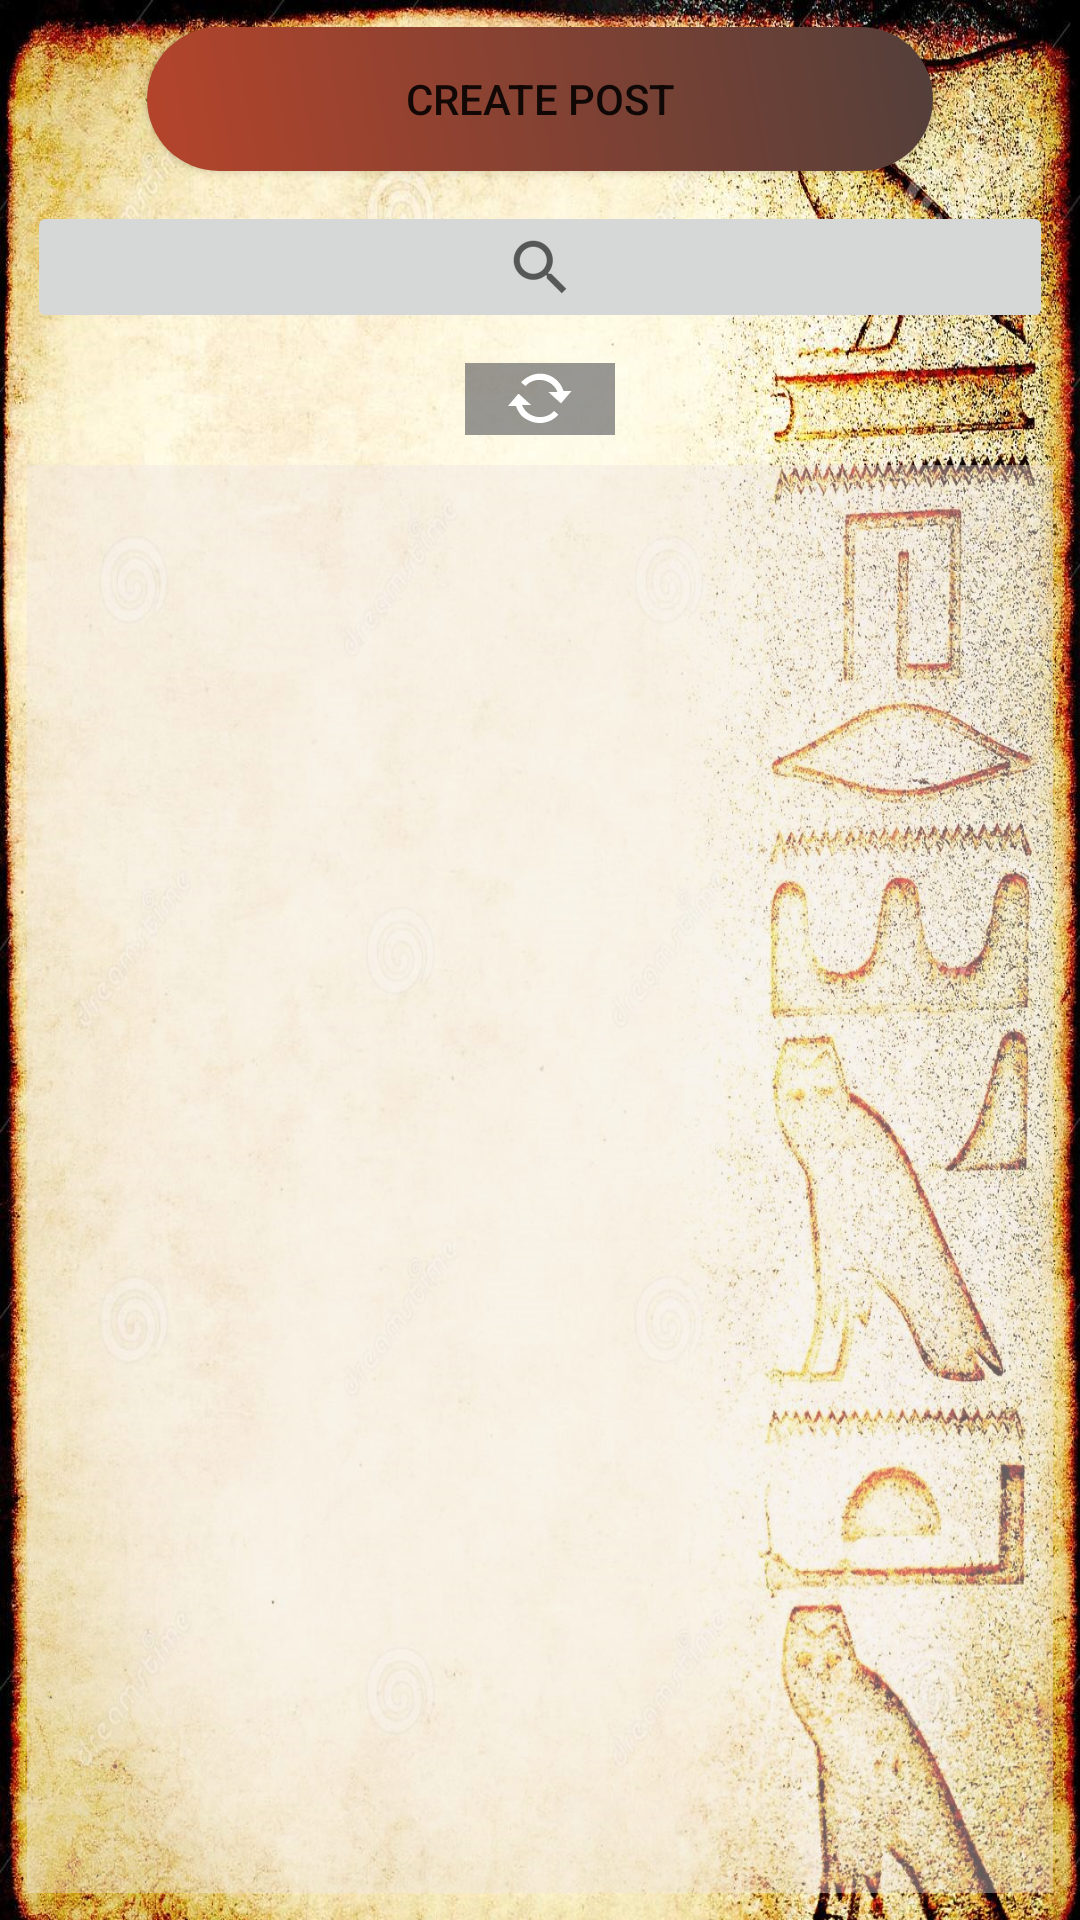

Android layout source for this screen:
<!-- AndroidManifest.xml: application theme Theme.Tourism -->
<!-- res/layout/activity_main.xml -->
<?xml version="1.0" encoding="utf-8"?>
<androidx.constraintlayout.widget.ConstraintLayout xmlns:android="http://schemas.android.com/apk/res/android"
    xmlns:app="http://schemas.android.com/apk/res-auto"
    xmlns:tools="http://schemas.android.com/tools"
    android:id="@+id/mainlay"
    android:layout_width="match_parent"
    android:layout_height="match_parent"
    android:background="@drawable/backem"
    tools:context=".MainActivity">

    <LinearLayout
        android:id="@+id/mainActivityLay"
        android:layout_width="match_parent"
        android:layout_height="match_parent"
        android:orientation="vertical"
        android:padding="9dp">

        <Button
            android:id="@+id/newPostBtn"
            android:layout_width="match_parent"
            android:layout_height="wrap_content"
            android:layout_gravity="bottom"
            android:layout_marginLeft="40sp"
            android:layout_marginRight="40sp"
            android:layout_marginBottom="10sp"
            android:background="@drawable/btn_bg"
            android:gravity="center"
            android:text="create post" />

        <ImageButton
            android:id="@+id/discoverBtn"
            android:layout_width="match_parent"
            android:layout_height="wrap_content"
            android:outlineAmbientShadowColor="@color/teal_200"
            app:srcCompat="?android:attr/actionModeWebSearchDrawable" />

        <ImageView
            android:id="@+id/refresh"
            android:layout_width="50sp"
            android:layout_height="wrap_content"
            android:layout_gravity="center"
            android:layout_margin="10dp"
            android:background="#A6616265"
            android:outlineAmbientShadowColor="@color/teal_200"
            android:textAlignment="center"
            app:srcCompat="@android:drawable/stat_notify_sync" />

        <LinearLayout
            android:id="@+id/postListLayOut"
            android:layout_width="match_parent"
            android:layout_height="match_parent"
            android:background="#65ECE4E4"
            android:orientation="vertical"
            android:visibility="visible">

            <ListView
                android:id="@+id/postList"
                android:layout_width="match_parent"
                android:layout_height="match_parent"
                android:visibility="invisible">

            </ListView>
        </LinearLayout>

    </LinearLayout>
</androidx.constraintlayout.widget.ConstraintLayout>
<!-- resources referenced by this layout -->
<resources>
  <color name="teal_200">#533F3A</color>
  <!-- drawable backem: jpg bitmap (drawable-v24, 563882 bytes) -->
  <!-- drawable btn_bg (drawable-v24) -->
  <?xml version="1.0" encoding="utf-8"?>
  <shape xmlns:android="http://schemas.android.com/apk/res/android">
  
      <solid android:color="@color/white"/>
  
      <corners
          android:bottomLeftRadius="30dp"
          android:bottomRightRadius="30dp"
          android:radius="60dp"
          android:topLeftRadius="30dp"
          android:topRightRadius="30dp" />
  
      <gradient
          android:angle="45"
          android:endColor="#533F3A"
          android:startColor="#B5442B" />
  
  
  </shape>
  <style name="Theme.Tourism" parent="Theme.AppCompat.Light">
          
          <item name="colorPrimary">@color/purple_500</item>
          <item name="colorPrimaryVariant">@color/purple_700</item>
          <item name="colorOnPrimary">@color/white</item>
          
          <item name="colorSecondary">@color/teal_200</item>
          <item name="colorSecondaryVariant">@color/teal_200</item>
          <item name="colorOnSecondary">@color/black</item>
          
  
          <item name="textAppearanceButton">@drawable/btn_bg</item>
          
          <item name="android:statusBarColor" tools:targetApi="l">?attr/colorPrimaryVariant</item>
          
      </style>
  <color name="white">#FFFFFFFF</color>
  <color name="purple_500">#FF6200EE</color>
  <color name="purple_700">#18FFFF</color>
  <color name="black">#FF000000</color>
</resources>
